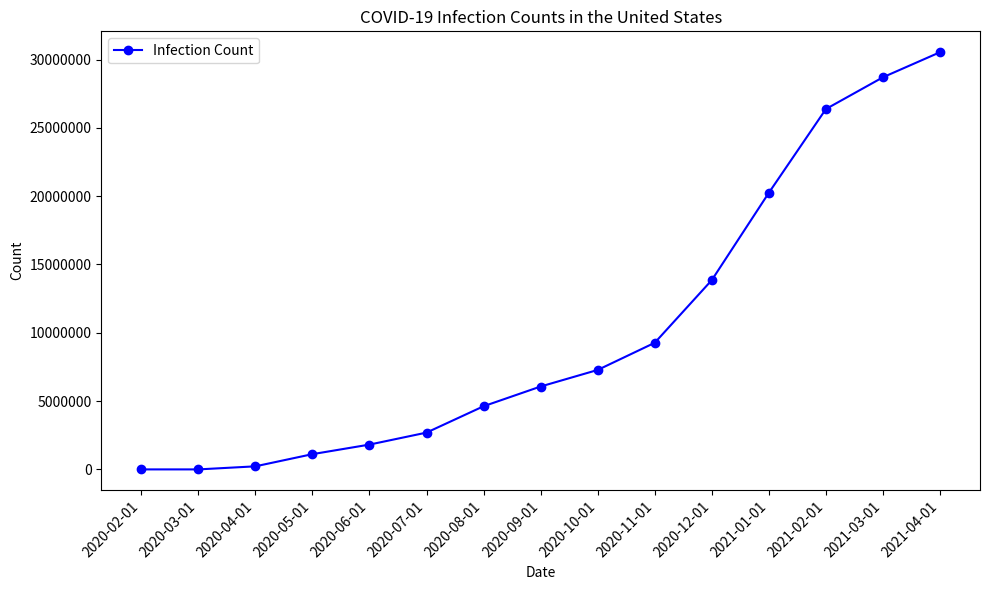
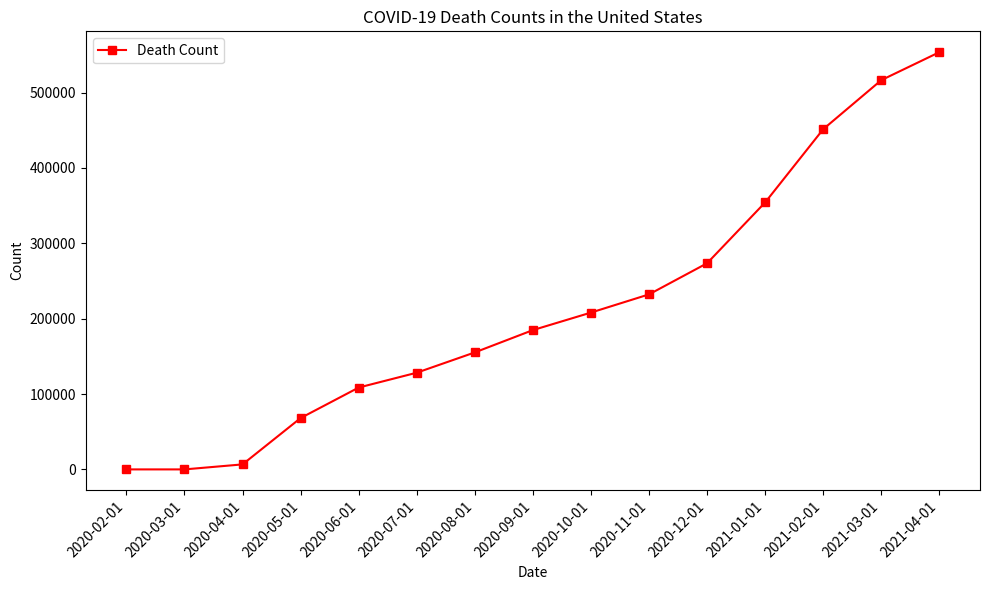

Recreate these plots in Python, in order.
import matplotlib.pyplot as plt

data = [
    {"date": "2020-02-01", "infection_count": 8, "death_count": 0},
    {"date": "2020-03-01", "infection_count": 32, "death_count": 1},
    {"date": "2020-04-01", "infection_count": 224560, "death_count": 6652},
    {"date": "2020-05-01", "infection_count": 1115946, "death_count": 68140},
    {"date": "2020-06-01", "infection_count": 1816154, "death_count": 108609},
    {"date": "2020-07-01", "infection_count": 2693993, "death_count": 128304},
    {"date": "2020-08-01", "infection_count": 4623604, "death_count": 155240},
    {"date": "2020-09-01", "infection_count": 6068759, "death_count": 184832},
    {"date": "2020-10-01", "infection_count": 7281081, "death_count": 208074},
    {"date": "2020-11-01", "infection_count": 9270467, "death_count": 232229},
    {"date": "2020-12-01", "infection_count": 13858551, "death_count": 273540},
    {"date": "2021-01-01", "infection_count": 20252991, "death_count": 354242},
    {"date": "2021-02-01", "infection_count": 26382255, "death_count": 451408},
    {"date": "2021-03-01", "infection_count": 28706973, "death_count": 516483},
    {"date": "2021-04-01", "infection_count": 30541255, "death_count": 553570}
]

dates = [item["date"] for item in data]
infection_counts = [item["infection_count"] for item in data]
death_counts = [item["death_count"] for item in data]

# Separate figure for infection counts with modified y-axis ticks
fig1, ax1 = plt.subplots(figsize=(10, 6))
ax1.plot(dates, infection_counts, marker='o', label='Infection Count', color='blue')
ax1.set_xlabel('Date')
ax1.set_ylabel('Count')
ax1.set_title('COVID-19 Infection Counts in the United States')
ax1.ticklabel_format(style='plain', axis='y')  # Show full values on y-axis
plt.xticks(rotation=45, ha='right')
plt.legend()
plt.tight_layout()
plt.show()

# Separate figure for death counts
fig2, ax2 = plt.subplots(figsize=(10, 6))
ax2.plot(dates, death_counts, marker='s', label='Death Count', color='red')
ax2.set_xlabel('Date')
ax2.set_ylabel('Count')
ax2.set_title('COVID-19 Death Counts in the United States')
plt.xticks(rotation=45, ha='right')
plt.legend()
plt.tight_layout()
plt.show()
